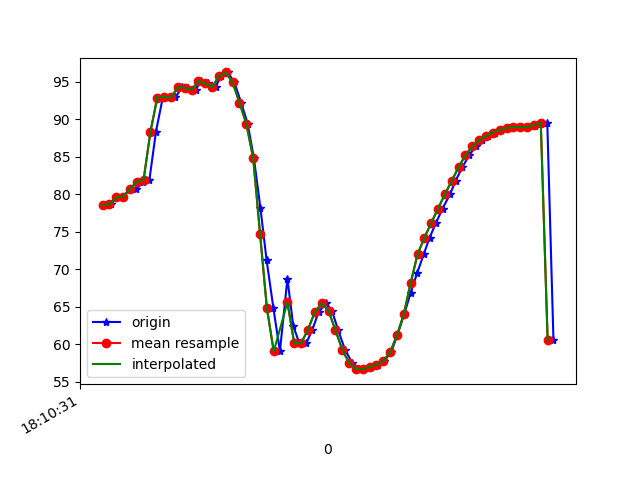

Data behind this chart, as committed beside it:
1617819031492, 514675060373536, 78.57533, 38.180626, -21.432215
1617819031504, 514675079604306, 78.64, 38.45, -20.89
1617819031523, 514675098835076, 79.59, 38.92, -22.15
1617819031541, 514675118065846, 79.69, 39.22, -21.32
1617819031561, 514675137296616, 80.71, 39.78, -22.22
1617819031579, 514675156527386, 80.7, 39.75, -22.15
1617819031599, 514675175758156, 81.64, 40.75, -21.77
1617819031617, 514675194988926, 81.95, 40.74, -22.67
1617819031636, 514675214219696, 88.35, 38.74, -20.69
1617819031656, 514675233450466, 92.88, 41.73, -22.52
1617819031675, 514675252681236, 92.99, 41.55, -23.18
1617819031693, 514675271912006, 92.89, 41.73, -22.5
1617819031712, 514675291142776, 94.27, 42.51, -23.11
1617819031731, 514675310373546, 94.18, 42.34, -23.49
1617819031752, 514675329604316, 93.9, 42.55, -22.6
1617819031767, 514675348835086, 95.08, 43.26, -23.26
1617819031788, 514675368065856, 94.77, 43.12, -23.58
1617819031810, 514675387296626, 94.26, 43.65, -22.41
1617819031825, 514675406527396, 95.74, 45.71, -22.7
1617819031846, 514675425758166, 96.23, 47.75, -22.81
1617819031865, 514675444988936, 94.89, 50.35, -20.13
1617819031885, 514675464219706, 92.19, 52.93, -15.61
1617819031904, 514675483450476, 89.37, 55.39, -10.27
1617819031922, 514675502681246, 84.81, 57.35, -2.214
1617819031941, 514675521912016, 78.21, 57.91, 8.257
1617819031959, 514675541142786, 71.26, 57.09, 19.26
1617819031979, 514675560373556, 64.82, 55.23, 30.09
1617819031998, 514675579604326, 59.03, 52.86, 40.54
1617819032020, 514675598835096, 68.74, 49.3, 44.65
1617819032037, 514675618065866, 62.43, 47.87, 59.77
1617819032055, 514675637296636, 60.11, 44.99, 66.88
1617819032075, 514675656527406, 60.13, 42.26, 71.64
1617819032093, 514675675758176, 61.95, 40.04, 74.38
1617819032111, 514675694988946, 64.27, 38.42, 75.74
1617819032133, 514675714219716, 65.46, 37.4, 76.48
1617819032150, 514675733450486, 64.46, 36.78, 77.08
1617819032168, 514675752681256, 61.9, 36.53, 77.32
1617819032188, 514675771912026, 59.29, 36.58, 76.6
1617819032209, 514675791142796, 57.52, 36.82, 74.65
1617819032229, 514675810373566, 56.7, 37.14, 71.56
1617819032245, 514675829604336, 56.67, 37.46, 67.49
1617819032265, 514675848835106, 56.96, 37.71, 62.68
1617819032284, 514675868065876, 57.26, 38.1, 57.3
1617819032302, 514675887296646, 57.73, 38.61, 51.37
1617819032323, 514675906527416, 58.94, 39.07, 44.74
1617819032341, 514675925758186, 61.19, 39.01, 37.4
1617819032361, 514675944988956, 64, 38.15, 29.69
1617819032380, 514675964219726, 66.85, 36.96, 22.24
1617819032399, 514675983450496, 69.51, 35.83, 15.45
1617819032418, 514676002681266, 71.96, 34.81, 9.264
1617819032435, 514676021912036, 74.19, 33.66, 3.514
1617819032454, 514676041142806, 76.17, 32.72, -1.514
1617819032473, 514676060373576, 78.08, 32.26, -5.792
1617819032495, 514676079725470, 80, 32.19, -9.503
1617819032511, 514676098956240, 81.78, 32.22, -12.55
1617819032531, 514676118187010, 83.6, 32.51, -14.96
1617819032551, 514676137417780, 85.2, 32.82, -16.76
1617819032570, 514676156648550, 86.37, 32.91, -17.84
1617819032588, 514676175879320, 87.17, 32.83, -18.37
1617819032607, 514676195110090, 87.77, 32.81, -18.54
1617819032626, 514676214340860, 88.23, 32.99, -18.46
... 9 more rows
